Image classification data set "final" (Projekt-Direct4me-Paketnik-Smarties/Pametni-Paketnik-Smarties on GitHub). Class labels (4): banana, jabolko, ozadje, pomaranca.

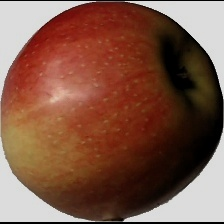
Label: jabolko

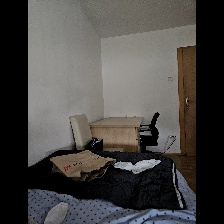
Label: ozadje

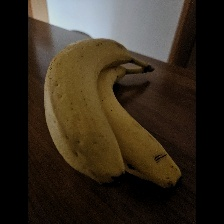
Label: banana

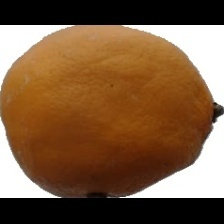
Label: pomaranca

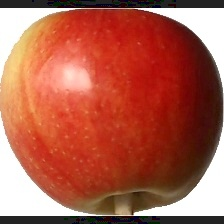
Label: jabolko

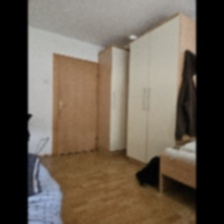
Label: ozadje
